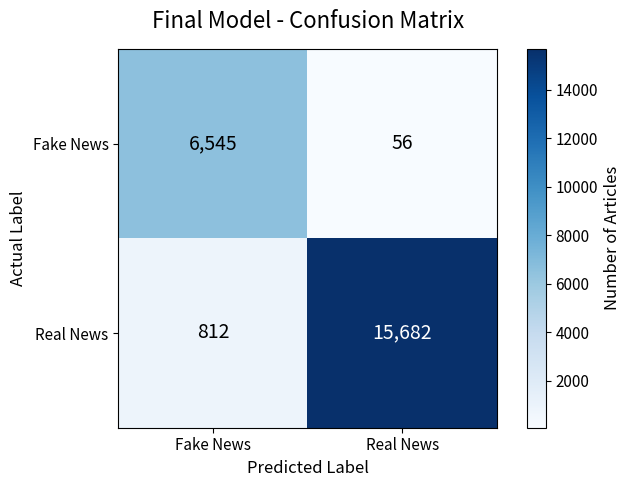
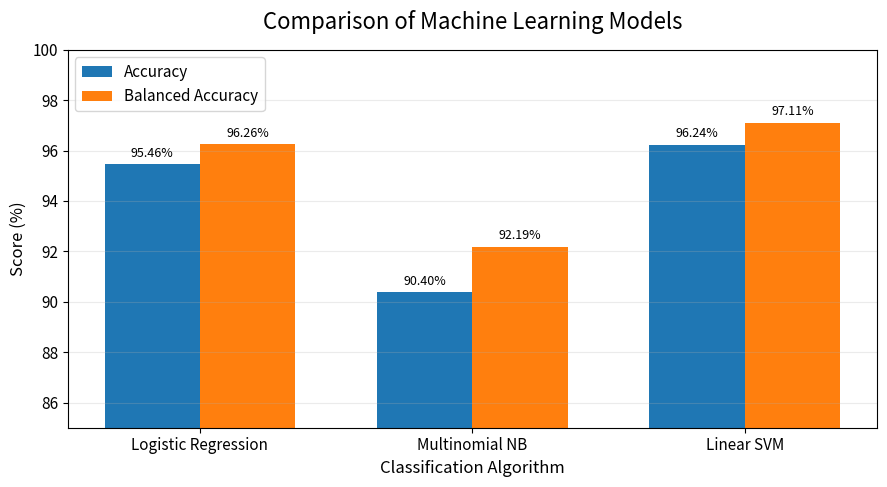
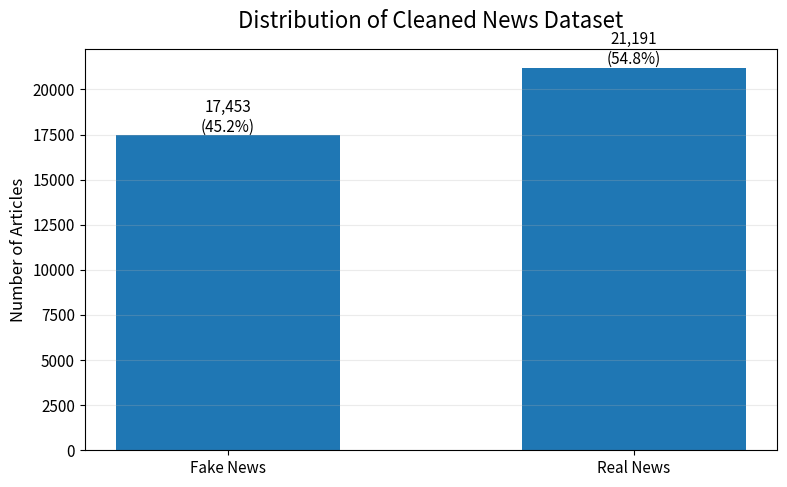

Python code for these plots, in order:

import os
import matplotlib.pyplot as plt
import numpy as np

# Create plots folder
os.makedirs("plots", exist_ok=True)

# Consistent chart settings
plt.rcParams.update({
    "figure.figsize": (9, 5),
    "font.size": 11,
    "axes.titlesize": 16,
    "axes.labelsize": 12,
    "savefig.dpi": 180
})


# ==================================================
# 1. CONFUSION MATRIX
# ==================================================

# Final Political-term Ablation SVM
# Rows = Actual labels; Columns = Predicted labels
confusion_matrix = np.array([
    [6545, 56],
    [812, 15682]
])

fig, ax = plt.subplots(figsize=(7, 5))

image = ax.imshow(confusion_matrix, cmap="Blues")

ax.set_title("Final Model - Confusion Matrix", pad=15)
ax.set_xlabel("Predicted Label")
ax.set_ylabel("Actual Label")

ax.set_xticks([0, 1])
ax.set_xticklabels(["Fake News", "Real News"])
ax.set_yticks([0, 1])
ax.set_yticklabels(["Fake News", "Real News"])

for i in range(2):
    for j in range(2):
        value = confusion_matrix[i, j]
        ax.text(
            j, i, f"{value:,}",
            ha="center",
            va="center",
            fontsize=14,
            color="white" if value > confusion_matrix.max() / 2 else "black"
        )

fig.colorbar(image, ax=ax, label="Number of Articles")
plt.tight_layout()
plt.savefig("plots/confusion_matrix.png", bbox_inches="tight")
plt.close()


# ==================================================
# 2. MODEL COMPARISON
# ==================================================

models = [
    "Logistic Regression",
    "Multinomial NB",
    "Linear SVM"
]

accuracy = [95.46, 90.40, 96.24]
balanced_accuracy = [96.26, 92.19, 97.11]

x = np.arange(len(models))
width = 0.35

fig, ax = plt.subplots(figsize=(9, 5))

bars1 = ax.bar(
    x - width / 2,
    accuracy,
    width,
    label="Accuracy"
)

bars2 = ax.bar(
    x + width / 2,
    balanced_accuracy,
    width,
    label="Balanced Accuracy"
)

ax.set_title("Comparison of Machine Learning Models", pad=15)
ax.set_ylabel("Score (%)")
ax.set_xlabel("Classification Algorithm")
ax.set_xticks(x)
ax.set_xticklabels(models)
ax.set_ylim(85, 100)
ax.legend()
ax.grid(axis="y", alpha=0.25)

ax.bar_label(bars1, fmt="%.2f%%", padding=3, fontsize=9)
ax.bar_label(bars2, fmt="%.2f%%", padding=3, fontsize=9)

plt.tight_layout()
plt.savefig("plots/model_comparison.png", bbox_inches="tight")
plt.close()


# ==================================================
# 3. DATASET DISTRIBUTION
# ==================================================

# Cleaned dataset after removing empty and duplicate article bodies
labels = ["Fake News", "Real News"]
counts = [17453, 21191]

fig, ax = plt.subplots(figsize=(8, 5))

bars = ax.bar(
    labels,
    counts,
    width=0.55
)

ax.set_title("Distribution of Cleaned News Dataset", pad=15)
ax.set_ylabel("Number of Articles")
ax.grid(axis="y", alpha=0.25)

total = sum(counts)

for bar, count in zip(bars, counts):
    percentage = count / total * 100

    ax.text(
        bar.get_x() + bar.get_width() / 2,
        bar.get_height(),
        f"{count:,}\n({percentage:.1f}%)",
        ha="center",
        va="bottom",
        fontsize=11
    )

plt.tight_layout()
plt.savefig("plots/dataset_distribution.png", bbox_inches="tight")
plt.close()


# ==================================================
# 4. PROJECT WORKFLOW DIAGRAM
# ==================================================

fig, ax = plt.subplots(figsize=(12, 3.5))

ax.set_xlim(0, 12)
ax.set_ylim(0, 4)
ax.axis("off")

steps = [
    "News Article",
    "Text\nPreprocessing",
    "TF-IDF\nVectorization",
    "Linear SVM\nClassifier",
    "Prediction"
]

positions = [0.2, 2.6, 5.0, 7.4, 9.8]

for i, (step, x_pos) in enumerate(zip(steps, positions)):

    ax.text(
        x_pos + 0.9,
        2,
        step,
        ha="center",
        va="center",
        fontsize=11,
        weight="bold",
        bbox=dict(
            boxstyle="round,pad=0.8",
            facecolor="white",
            edgecolor="steelblue",
            linewidth=2
        )
    )

    if i < len(steps) - 1:
        ax.annotate(
            "",
            xy=(x_pos + 2.25, 2),
            xytext=(x_pos + 1.75, 2),
            arrowprops=dict(
                arrowstyle="->",
                lw=1.8
            )
        )

ax.set_title("Fake News Detection - Project Workflow", fontsize=16, pad=15)

plt.tight_layout()
plt.savefig("plots/project_workflow.png", bbox_inches="tight")
plt.close()


print("All four project images generated successfully!")
print("Images saved inside the plots folder.")
